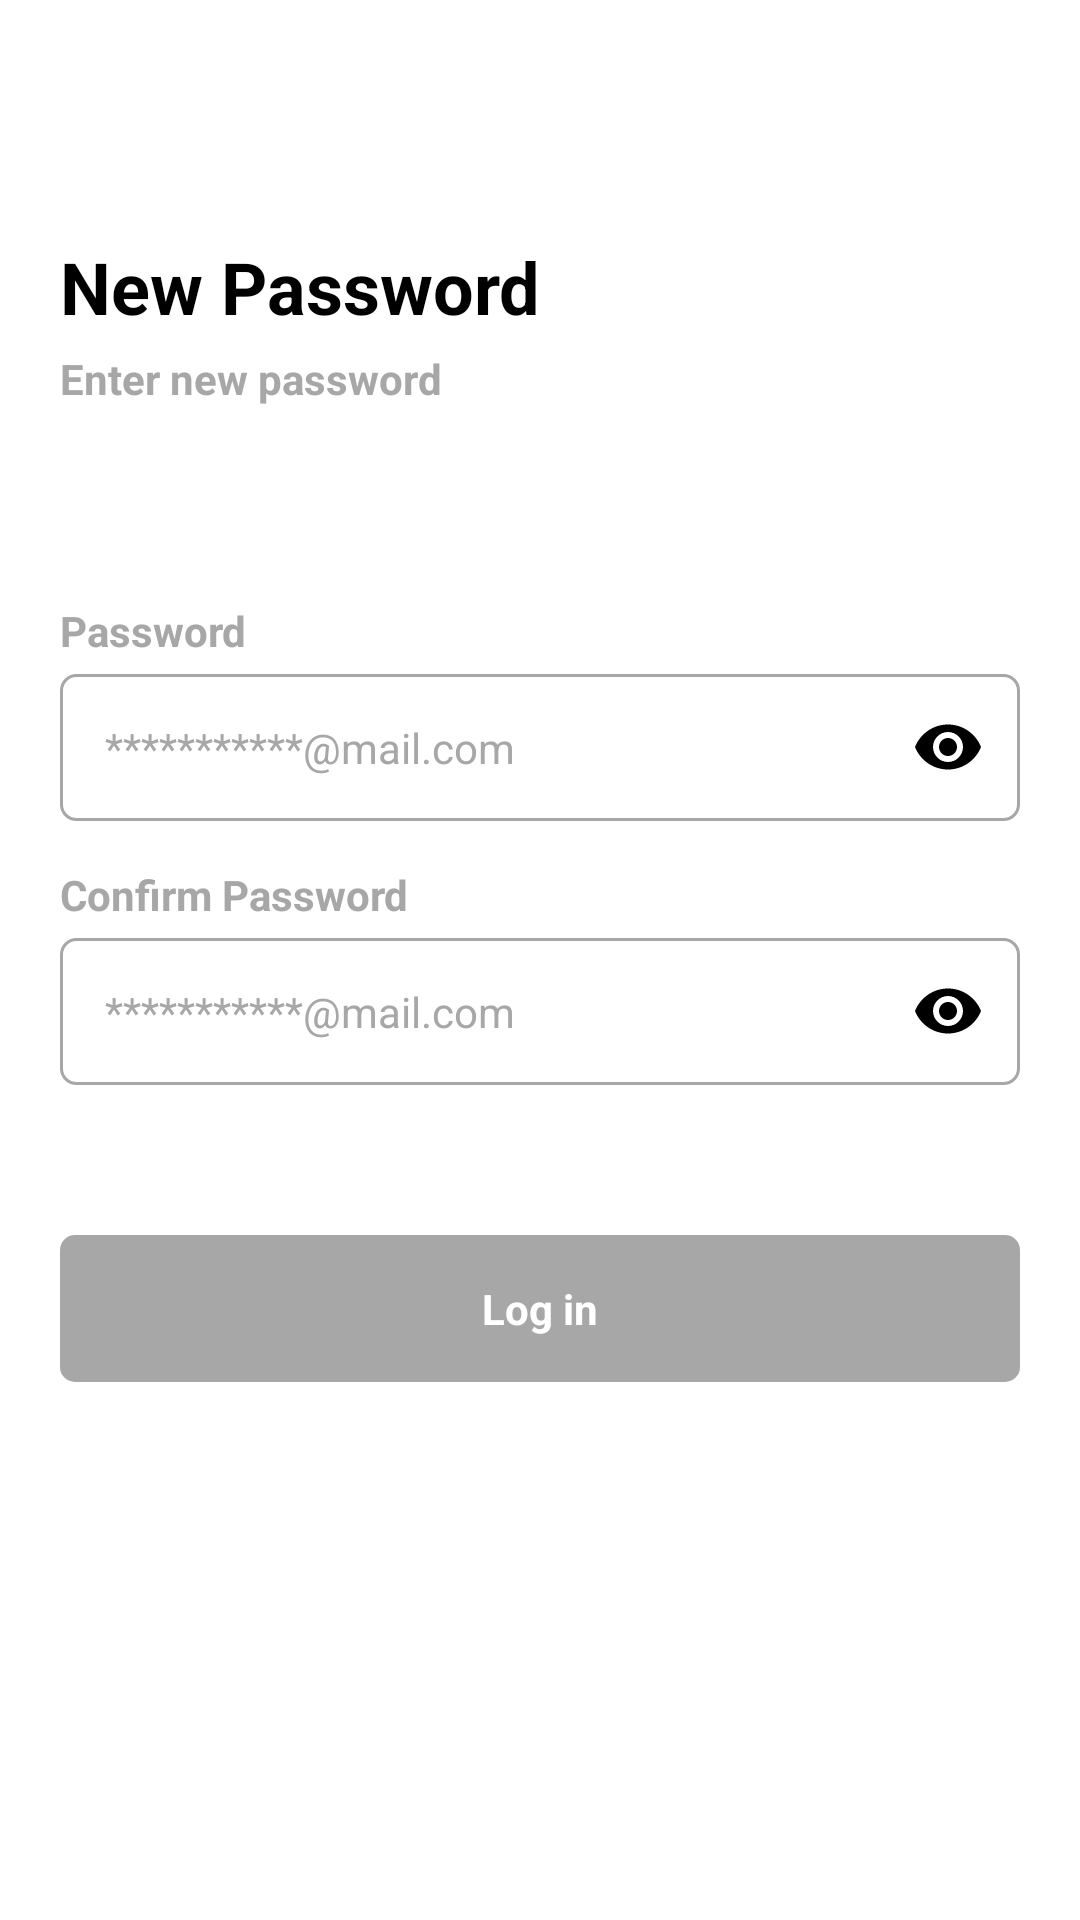

Write the Android layout XML for this screen, with the resource values it uses.
<!-- AndroidManifest.xml: application theme Theme.RestartChempionat2024 -->
<!-- res/layout/activity_new_password.xml -->
<?xml version="1.0" encoding="utf-8"?>
<androidx.core.widget.NestedScrollView xmlns:android="http://schemas.android.com/apk/res/android"
    xmlns:app="http://schemas.android.com/apk/res-auto"
    xmlns:tools="http://schemas.android.com/tools"
    android:id="@+id/main"
    android:layout_width="match_parent"
    android:layout_height="match_parent"
    tools:context=".screens.NewPassword"
    android:background="?attr/colorOnBackground">

    <RelativeLayout
        android:layout_width="match_parent"
        android:layout_height="match_parent"
        android:layout_gravity="center"
        android:paddingVertical="30dp">

        <TextView
            android:id="@+id/tTittle"
            style="@style/TextTittleBlack24"
            android:layout_width="match_parent"
            android:layout_alignParentStart="true"
            android:layout_alignParentTop="true"
            android:layout_marginHorizontal="20dp"
            android:text="New Password"
            tools:ignore="HardcodedText" />

        <TextView
            android:id="@+id/tDescription"
            style="@style/TextDescriptionGray14"
            android:layout_width="match_parent"
            android:layout_below="@id/tTittle"
            android:layout_alignParentStart="true"
            android:layout_marginHorizontal="20dp"
            android:layout_marginTop="5dp"
            android:text="Enter new password"
            tools:ignore="HardcodedText" />

        <TextView
            android:id="@+id/tHintPassword"
            style="@style/TextDescriptionGray14"
            android:layout_width="match_parent"
            android:layout_below="@id/tDescription"
            android:layout_marginTop="65dp"
            android:layout_marginHorizontal="20dp"
            android:layout_alignParentStart="true"
            android:text="Password"
            tools:ignore="HardcodedText" />

        <com.google.android.material.textfield.TextInputLayout
            android:id="@+id/contPassword"
            android:layout_width="match_parent"
            android:layout_height="wrap_content"
            android:layout_marginTop="5dp"
            app:hintEnabled="false"
            app:endIconMode="password_toggle"
            app:endIconTint="?attr/colorOnPrimary"
            android:layout_alignParentStart="true"
            android:layout_below="@id/tHintPassword">

            <com.google.android.material.textfield.TextInputEditText
                android:id="@+id/inptPassword"
                style="@style/TextFieldStandart"
                android:inputType="textPassword"
                android:hint="***********@mail.com"
                tools:ignore="HardcodedText" />

        </com.google.android.material.textfield.TextInputLayout>

        <TextView
            android:id="@+id/tHintPassword2"
            style="@style/TextDescriptionGray14"
            android:layout_width="match_parent"
            android:layout_below="@id/contPassword"
            android:layout_marginTop="15dp"
            android:layout_marginHorizontal="20dp"
            android:layout_alignParentStart="true"
            android:text="Confirm Password"
            tools:ignore="HardcodedText" />

        <com.google.android.material.textfield.TextInputLayout
            android:id="@+id/contPassword2"
            android:layout_width="match_parent"
            android:layout_height="wrap_content"
            android:layout_marginTop="5dp"
            app:hintEnabled="false"
            app:endIconMode="password_toggle"
            app:endIconTint="?attr/colorOnPrimary"
            android:layout_alignParentStart="true"
            android:layout_below="@id/tHintPassword2">

            <com.google.android.material.textfield.TextInputEditText
                android:id="@+id/inptPassword2"
                style="@style/TextFieldStandart"
                android:inputType="textPassword"
                android:hint="***********@mail.com"
                tools:ignore="HardcodedText" />

        </com.google.android.material.textfield.TextInputLayout>

        <TextView
            android:id="@+id/btnLogIn"
            style="@style/BtnBlue"
            android:layout_marginTop="50dp"
            android:layout_width="match_parent"
            android:layout_alignParentEnd="true"
            android:layout_alignParentStart="true"
            android:layout_marginBottom="100dp"
            android:layout_marginHorizontal="20dp"
            android:text="Log in"
            android:background="@drawable/gray_5r"
            tools:ignore="HardcodedText"
            android:layout_below="@id/contPassword2" />


    </RelativeLayout>

</androidx.core.widget.NestedScrollView>
<!-- resources referenced by this layout -->
<resources>
  <!-- drawable gray_5r (drawable) -->
  <?xml version="1.0" encoding="utf-8"?>
  <shape xmlns:android="http://schemas.android.com/apk/res/android">
      <solid android:color="?attr/colorOnSurface"/>
      <corners android:radius="5dp"/>
  </shape>
  <style name="BtnBlue" parent="Theme.RestartChempionat2024">
          <item name="android:layout_width">wrap_content</item>
          <item name="android:layout_height">wrap_content</item>
          <item name="android:paddingVertical">15dp</item>
          <item name="android:paddingHorizontal">35dp</item>
          <item name="android:textSize">14sp</item>
          <item name="android:textStyle">bold</item>
          <item name="android:textColor">@color/white</item>
          <item name="android:textAlignment">center</item>
          <item name="android:background">@drawable/blue_5r</item>
      </style>
  <style name="TextDescriptionGray14" parent="Theme.RestartChempionat2024">
          <item name="android:layout_width">wrap_content</item>
          <item name="android:layout_height">wrap_content</item>
          <item name="android:textSize">14sp</item>
          <item name="android:textStyle">bold</item>
          <item name="android:textColor">?attr/colorOnSurface</item>
      </style>
  <style name="TextFieldStandart" parent="Theme.RestartChempionat2024">
          <item name="android:layout_width">match_parent</item>
          <item name="android:layout_height">wrap_content</item>
          <item name="android:layout_marginHorizontal">20dp</item>
          <item name="android:paddingVertical">15dp</item>
          <item name="android:paddingHorizontal">15dp</item>
          <item name="android:maxLines">1</item>
          <item name="android:textCursorDrawable">@null</item>
          <item name="android:textSize">14sp</item>
          <item name="android:textColorHint">?attr/colorOnSurface</item>
          <item name="android:textStyle">normal</item>
          <item name="android:textColor">?attr/colorOnPrimary</item>
          <item name="android:background">@drawable/gray1_1_dblue_5r</item>
      </style>
  <style name="TextTittleBlack24" parent="Theme.RestartChempionat2024">
          <item name="android:layout_width">wrap_content</item>
          <item name="android:layout_height">wrap_content</item>
          <item name="android:textSize">24sp</item>
          <item name="android:textStyle">bold</item>
          <item name="android:textColor">?attr/colorOnPrimary</item>
      </style>
  <style name="Theme.RestartChempionat2024" parent="Theme.AppCompat.Light.NoActionBar">
  
          <item name="colorPrimary">@color/blue</item>
          <item name="colorOnPrimary">@color/black</item>
          <item name="colorOnBackground">@color/white</item>
          <item name="colorOnSurface">@color/gray1</item>
          <item name="colorSecondaryContainer">@color/white</item>
  
      </style>
  <color name="white">#FFFFFFFF</color>
  <!-- drawable gray1_1_dblue_5r (drawable) -->
  <?xml version="1.0" encoding="utf-8"?>
  <shape xmlns:android="http://schemas.android.com/apk/res/android">
      <stroke android:width="1dp"
          android:color="?attr/colorOnSurface"/>
      <corners android:radius="5dp"/>
      <solid android:color="?attr/colorSecondaryContainer"/>
  </shape>
  <color name="blue">#0560FA</color>
  <color name="black">#FF000000</color>
  <color name="gray1">#A7A7A7</color>
</resources>
